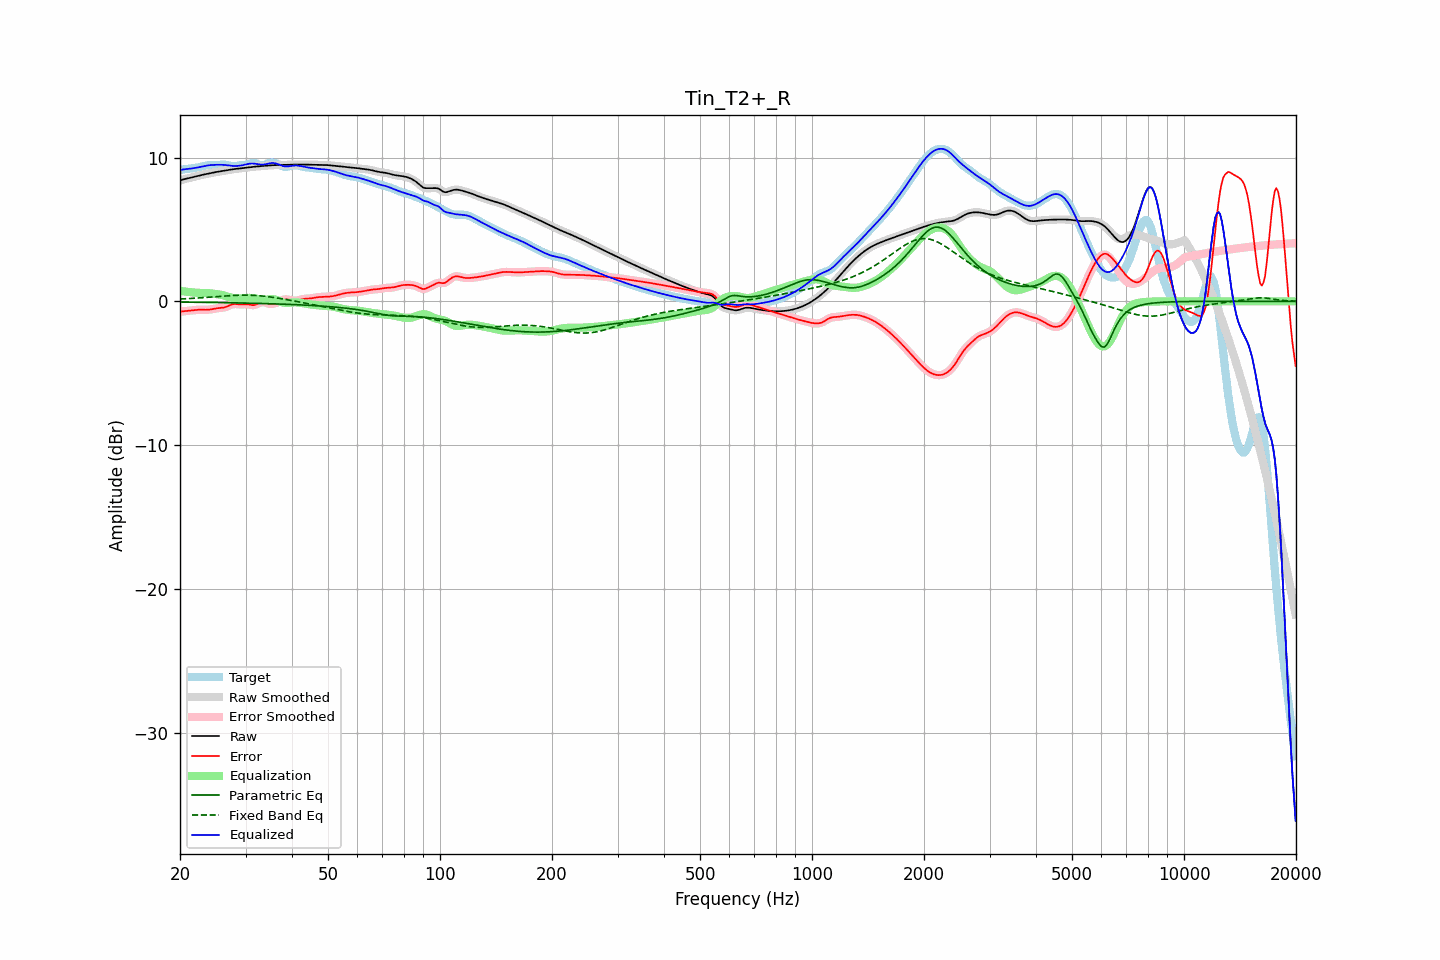

The data file committed next to this chart (first rows):
frequency, raw, error, smoothed, error_smoothed, equalization, parametric_eq, fixed_band_eq, equalized_raw, equalized_smoothed, target
20.00, 8.40, -0.73, 8.40, -0.72, 0.73, -0.05, 0.16, 9.13, 9.13, 9.13
20.20, 8.44, -0.71, 8.44, -0.71, 0.71, -0.05, 0.16, 9.15, 9.15, 9.15
20.40, 8.48, -0.69, 8.48, -0.70, 0.70, -0.06, 0.17, 9.17, 9.17, 9.17
20.61, 8.51, -0.68, 8.51, -0.68, 0.68, -0.06, 0.18, 9.19, 9.19, 9.19
20.81, 8.53, -0.67, 8.53, -0.67, 0.67, -0.06, 0.18, 9.20, 9.20, 9.20
21.02, 8.56, -0.66, 8.56, -0.66, 0.65, -0.06, 0.19, 9.21, 9.21, 9.22
21.23, 8.58, -0.65, 8.58, -0.65, 0.64, -0.06, 0.19, 9.22, 9.22, 9.23
21.44, 8.61, -0.63, 8.61, -0.63, 0.63, -0.06, 0.20, 9.24, 9.24, 9.24
21.66, 8.64, -0.62, 8.64, -0.62, 0.62, -0.06, 0.21, 9.25, 9.25, 9.26
21.87, 8.66, -0.61, 8.66, -0.61, 0.61, -0.06, 0.21, 9.27, 9.27, 9.27
22.09, 8.69, -0.59, 8.69, -0.59, 0.60, -0.07, 0.22, 9.29, 9.29, 9.29
22.31, 8.72, -0.58, 8.72, -0.59, 0.59, -0.07, 0.23, 9.31, 9.31, 9.31
22.54, 8.75, -0.58, 8.75, -0.58, 0.59, -0.07, 0.24, 9.34, 9.34, 9.33
22.76, 8.77, -0.58, 8.77, -0.58, 0.59, -0.07, 0.24, 9.36, 9.36, 9.35
22.99, 8.80, -0.58, 8.80, -0.58, 0.59, -0.07, 0.25, 9.39, 9.39, 9.38
23.22, 8.82, -0.59, 8.82, -0.59, 0.59, -0.07, 0.26, 9.41, 9.41, 9.41
23.45, 8.85, -0.59, 8.85, -0.59, 0.58, -0.07, 0.27, 9.43, 9.43, 9.44
23.69, 8.87, -0.59, 8.87, -0.59, 0.58, -0.08, 0.28, 9.45, 9.45, 9.46
23.92, 8.89, -0.58, 8.89, -0.58, 0.57, -0.08, 0.28, 9.46, 9.46, 9.47
24.16, 8.92, -0.57, 8.92, -0.57, 0.56, -0.08, 0.29, 9.48, 9.48, 9.48
24.40, 8.94, -0.55, 8.94, -0.54, 0.54, -0.08, 0.30, 9.48, 9.48, 9.49
24.65, 8.96, -0.52, 8.96, -0.52, 0.53, -0.08, 0.31, 9.49, 9.49, 9.49
24.89, 8.98, -0.50, 8.98, -0.50, 0.51, -0.08, 0.32, 9.50, 9.50, 9.48
25.14, 9.00, -0.48, 9.00, -0.48, 0.50, -0.08, 0.33, 9.50, 9.50, 9.48
25.39, 9.02, -0.47, 9.02, -0.47, 0.48, -0.09, 0.34, 9.50, 9.50, 9.49
25.65, 9.04, -0.46, 9.04, -0.46, 0.46, -0.09, 0.35, 9.50, 9.50, 9.50
25.91, 9.06, -0.45, 9.06, -0.45, 0.44, -0.09, 0.35, 9.50, 9.50, 9.51
26.16, 9.08, -0.44, 9.08, -0.43, 0.42, -0.09, 0.36, 9.49, 9.49, 9.51
26.43, 9.10, -0.41, 9.10, -0.41, 0.39, -0.09, 0.37, 9.48, 9.48, 9.51
26.69, 9.12, -0.37, 9.12, -0.37, 0.35, -0.10, 0.38, 9.47, 9.47, 9.49
26.96, 9.14, -0.33, 9.14, -0.32, 0.32, -0.10, 0.39, 9.45, 9.45, 9.46
27.23, 9.16, -0.27, 9.16, -0.27, 0.28, -0.10, 0.39, 9.44, 9.44, 9.43
27.50, 9.17, -0.23, 9.17, -0.23, 0.25, -0.10, 0.40, 9.42, 9.42, 9.40
27.77, 9.19, -0.20, 9.19, -0.20, 0.23, -0.10, 0.41, 9.42, 9.42, 9.39
28.05, 9.20, -0.18, 9.20, -0.19, 0.21, -0.11, 0.41, 9.41, 9.41, 9.39
28.33, 9.21, -0.19, 9.21, -0.19, 0.20, -0.11, 0.42, 9.41, 9.41, 9.41
28.62, 9.23, -0.20, 9.23, -0.20, 0.19, -0.11, 0.42, 9.42, 9.42, 9.43
28.90, 9.24, -0.22, 9.24, -0.21, 0.19, -0.11, 0.42, 9.43, 9.43, 9.46
29.19, 9.25, -0.22, 9.25, -0.22, 0.20, -0.12, 0.43, 9.45, 9.45, 9.47
29.48, 9.27, -0.22, 9.27, -0.22, 0.21, -0.12, 0.43, 9.47, 9.47, 9.49
29.78, 9.28, -0.21, 9.28, -0.21, 0.21, -0.12, 0.43, 9.50, 9.50, 9.49
30.08, 9.30, -0.20, 9.30, -0.20, 0.23, -0.12, 0.43, 9.52, 9.52, 9.50
30.38, 9.31, -0.20, 9.31, -0.21, 0.24, -0.12, 0.43, 9.55, 9.55, 9.52
30.68, 9.33, -0.22, 9.33, -0.22, 0.24, -0.13, 0.43, 9.57, 9.57, 9.55
30.99, 9.34, -0.25, 9.34, -0.25, 0.24, -0.13, 0.42, 9.58, 9.58, 9.59
31.30, 9.35, -0.26, 9.35, -0.26, 0.23, -0.13, 0.42, 9.58, 9.58, 9.62
31.61, 9.36, -0.26, 9.36, -0.26, 0.22, -0.14, 0.41, 9.58, 9.58, 9.63
31.93, 9.37, -0.24, 9.37, -0.23, 0.19, -0.14, 0.41, 9.56, 9.56, 9.61
32.24, 9.38, -0.19, 9.38, -0.19, 0.17, -0.14, 0.40, 9.55, 9.55, 9.57
32.57, 9.39, -0.13, 9.39, -0.13, 0.14, -0.14, 0.39, 9.53, 9.53, 9.52
32.89, 9.40, -0.08, 9.40, -0.08, 0.12, -0.15, 0.38, 9.52, 9.52, 9.48
33.22, 9.41, -0.06, 9.41, -0.06, 0.10, -0.15, 0.37, 9.51, 9.51, 9.46
33.55, 9.42, -0.05, 9.42, -0.06, 0.10, -0.15, 0.36, 9.52, 9.52, 9.47
33.89, 9.43, -0.09, 9.43, -0.09, 0.10, -0.16, 0.35, 9.53, 9.53, 9.52
34.23, 9.44, -0.12, 9.44, -0.12, 0.12, -0.16, 0.33, 9.56, 9.56, 9.56
34.57, 9.45, -0.16, 9.45, -0.15, 0.13, -0.16, 0.32, 9.58, 9.58, 9.61
34.92, 9.46, -0.18, 9.46, -0.17, 0.15, -0.17, 0.30, 9.61, 9.61, 9.63
35.27, 9.46, -0.18, 9.46, -0.18, 0.16, -0.17, 0.29, 9.62, 9.62, 9.64
35.62, 9.47, -0.17, 9.47, -0.17, 0.15, -0.17, 0.27, 9.62, 9.62, 9.64
35.97, 9.47, -0.14, 9.47, -0.14, 0.13, -0.18, 0.26, 9.60, 9.60, 9.62
... 635 more rows
